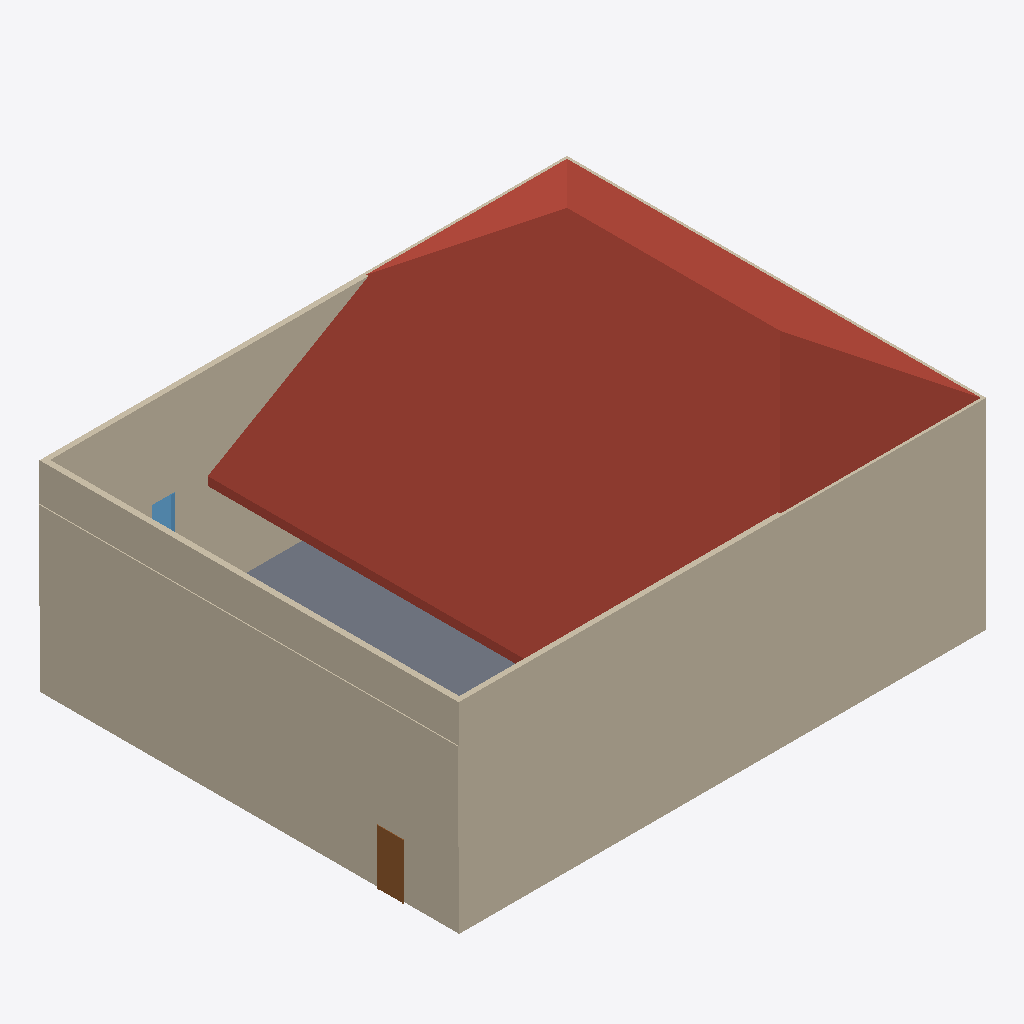
Isometric view of an IFC building model (IFC-SPF (STEP), schema IFC2X3, length unit millimetre), seen from the south-west, elements coloured by IFC class: 6 walls (beige), 1 roof (red-brown), 1 slab (grey), 1 door (brown), 1 window (light blue).
Extent 21.1 m × 16.7 m × 10.3 m (x, y, z). Storeys (3): Nível 1 at 0.00 m; Nível 2 at 7.60 m; Nível 3 at 14.90 m. Elements (12): 4 IfcWallStandardCase, 3 IfcWindow, 2 IfcWall, 1 IfcDoor, 1 IfcRoof, 1 IfcSlab.

HEADER;
FILE_DESCRIPTION(('ViewDefinition [CoordinationView_V2.0]','RevitIdentifiers [ContentGUID: e957d9b5-54e8-493c-9b5a-e65d168aaa6c, VersionGUID: 8cd5c831-1a97-4ee3-9859-91c0a06f63ec, NumberOfSaves: 12]','CoordinateReference [CoordinateBase: Coordenadas compartilhadas]'),'2;1');
FILE_NAME('ajustado.ifc','2026-10-30T19:07:22-03:00',(''),(''),'ODA SDAI 25.12','Autodesk - Revit 27.3.0.28 (PTB) - 27.3.0.28','');
FILE_SCHEMA(('IFC2X3'));
ENDSEC;
DATA;
#19=IFCPROJECT('3fLzcrLEX9F9jQvbtfTLMS',#6,'0001',$,$,'Nome do projeto','Status do projeto',(#14),#955);
#37=IFCSITE('3fLzcrLEX9F9jQvbtfTLMU',#6,'Default',$,$,#36,$,$,.ELEMENT.,(-15,-47,0,-959472),(-47,-52,-49,-802856),0.0,$,$);
#23=IFCBUILDING('3fLzcrLEX9F9jQvbtfTLMT',#6,'',$,$,#22,$,'',.ELEMENT.,$,$,#20);
#26=IFCBUILDINGSTOREY('3Zu5Bv0LOHrPC10026FoQQ',#6,'Nível 1',$,$,#25,$,'Nível 1',.ELEMENT.,0.0);
#30=IFCBUILDINGSTOREY('15Z0v90RiHrPC20026FoKR',#6,'Nível 2',$,$,#29,$,'Nível 2',.ELEMENT.,7600.00000000005);
#34=IFCBUILDINGSTOREY('3xOu6NSg59xObAahh4cWbH',#6,'Nível 3',$,$,#33,$,'Nível 3',.ELEMENT.,14900.000000000071);
#525=IFCROOF('18yQgmJjf0$g1d$xKe8M7V',#6,'Telhado básico:Telhado ventilado - Concreto:331235',$,$,#406,$,'331235',.NOTDEFINED.);
#256=IFCWALL('2CUA6ecmf71RXAEAD8WHDI',#6,'Parede básica:Genérico - 200 mm:330619',$,$,#199,#203,'330619');
#677=IFCWALLSTANDARDCASE('3_Q2NIPsv1Wh4YY697QiAn',#6,'Parede básica:Retenção - Concreto de 300 mm:331730',$,$,#663,#667,'331730');
#710=IFCWALLSTANDARDCASE('3_Q2NIPsv1Wh4YY697Qjtv',#6,'Parede básica:Exterior - Tijolo em montante metálico:331930',$,$,#693,#697,'331930');
#189=IFCWALL('2r_68TJIfDZuDIa3n5J3Uv',#6,'Parede básica:Genérico - 200 mm:328850',$,$,#84,#88,'328850');
#802=IFCWALLSTANDARDCASE('3_Q2NIPsv1Wh4YY697Qjtu',#6,'Parede básica:Genérico - 225 mm Alvenaria:331931',$,$,#785,#789,'331931');
#386=IFCSLAB('18yQgmJjf0$g1d$xKe8M6F',#6,'Piso:Genérico 150 mm:331187',$,$,#370,#384,'331187',$);
#61=IFCWALLSTANDARDCASE('2r_68TJIfDZuDIa3n5J3T9',#6,'Parede básica:Genérico - 200 mm:328802',$,$,#42,#47,'328802');
#653=IFCDOOR('2s9gqAvdTAmxAgFjUmT9AG',#6,'M_Folha única:0915 x 2134mm:331546',$,$,#954,#649,'331546',2133.9999999999995,915.0000000000001);
#582=IFCWINDOW('2s9gqAvdTAmxAgFjUmT9D2',#6,'M_Fixo:0915 x 1830mm:331464',$,$,#922,#578,'331464',1829.9999999999986,914.9999999999993);
ENDSEC;
